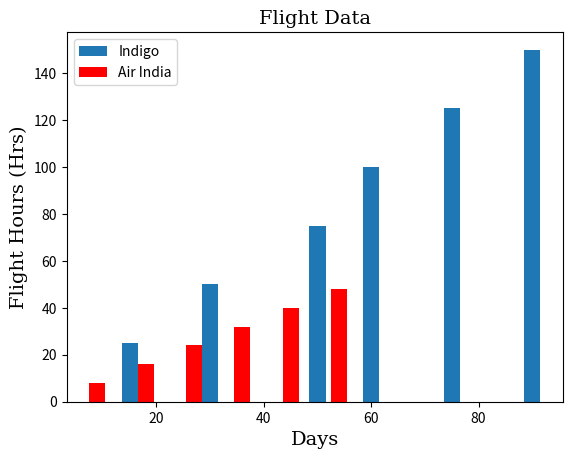

The script that saved this image:

import matplotlib.pyplot as plt
import numpy as np

x=np.array([15,30,50,60,75,90])
y=np.array([25,50,75,100,125,150])

plt.bar(x,y,width=3,label='Indigo')

a=np.array([9,18,27,36,45,54])
b=np.array([8,16,24,32,40,48])
plt.bar(a,b,label='Air India',width=3,color='r')

plt.legend()
plt.xlabel('Days',fontname='serif',fontsize='14')
plt.ylabel('Flight Hours (Hrs)', fontname='serif',fontsize='14')
plt.title('Flight Data',fontname='serif',fontsize='14')
plt.show()


